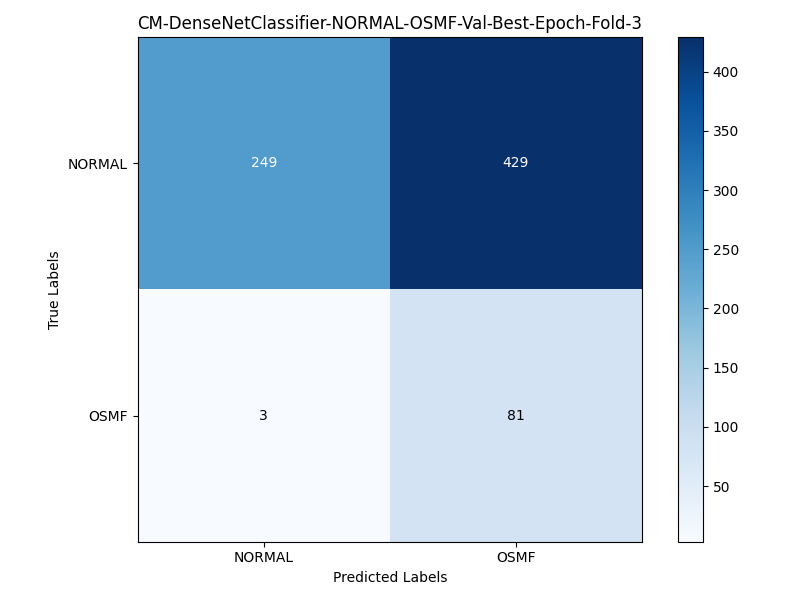

The table this chart was drawn from, first rows:
, NORMAL, OSMF
NORMAL, 249, 429
OSMF, 3, 81
